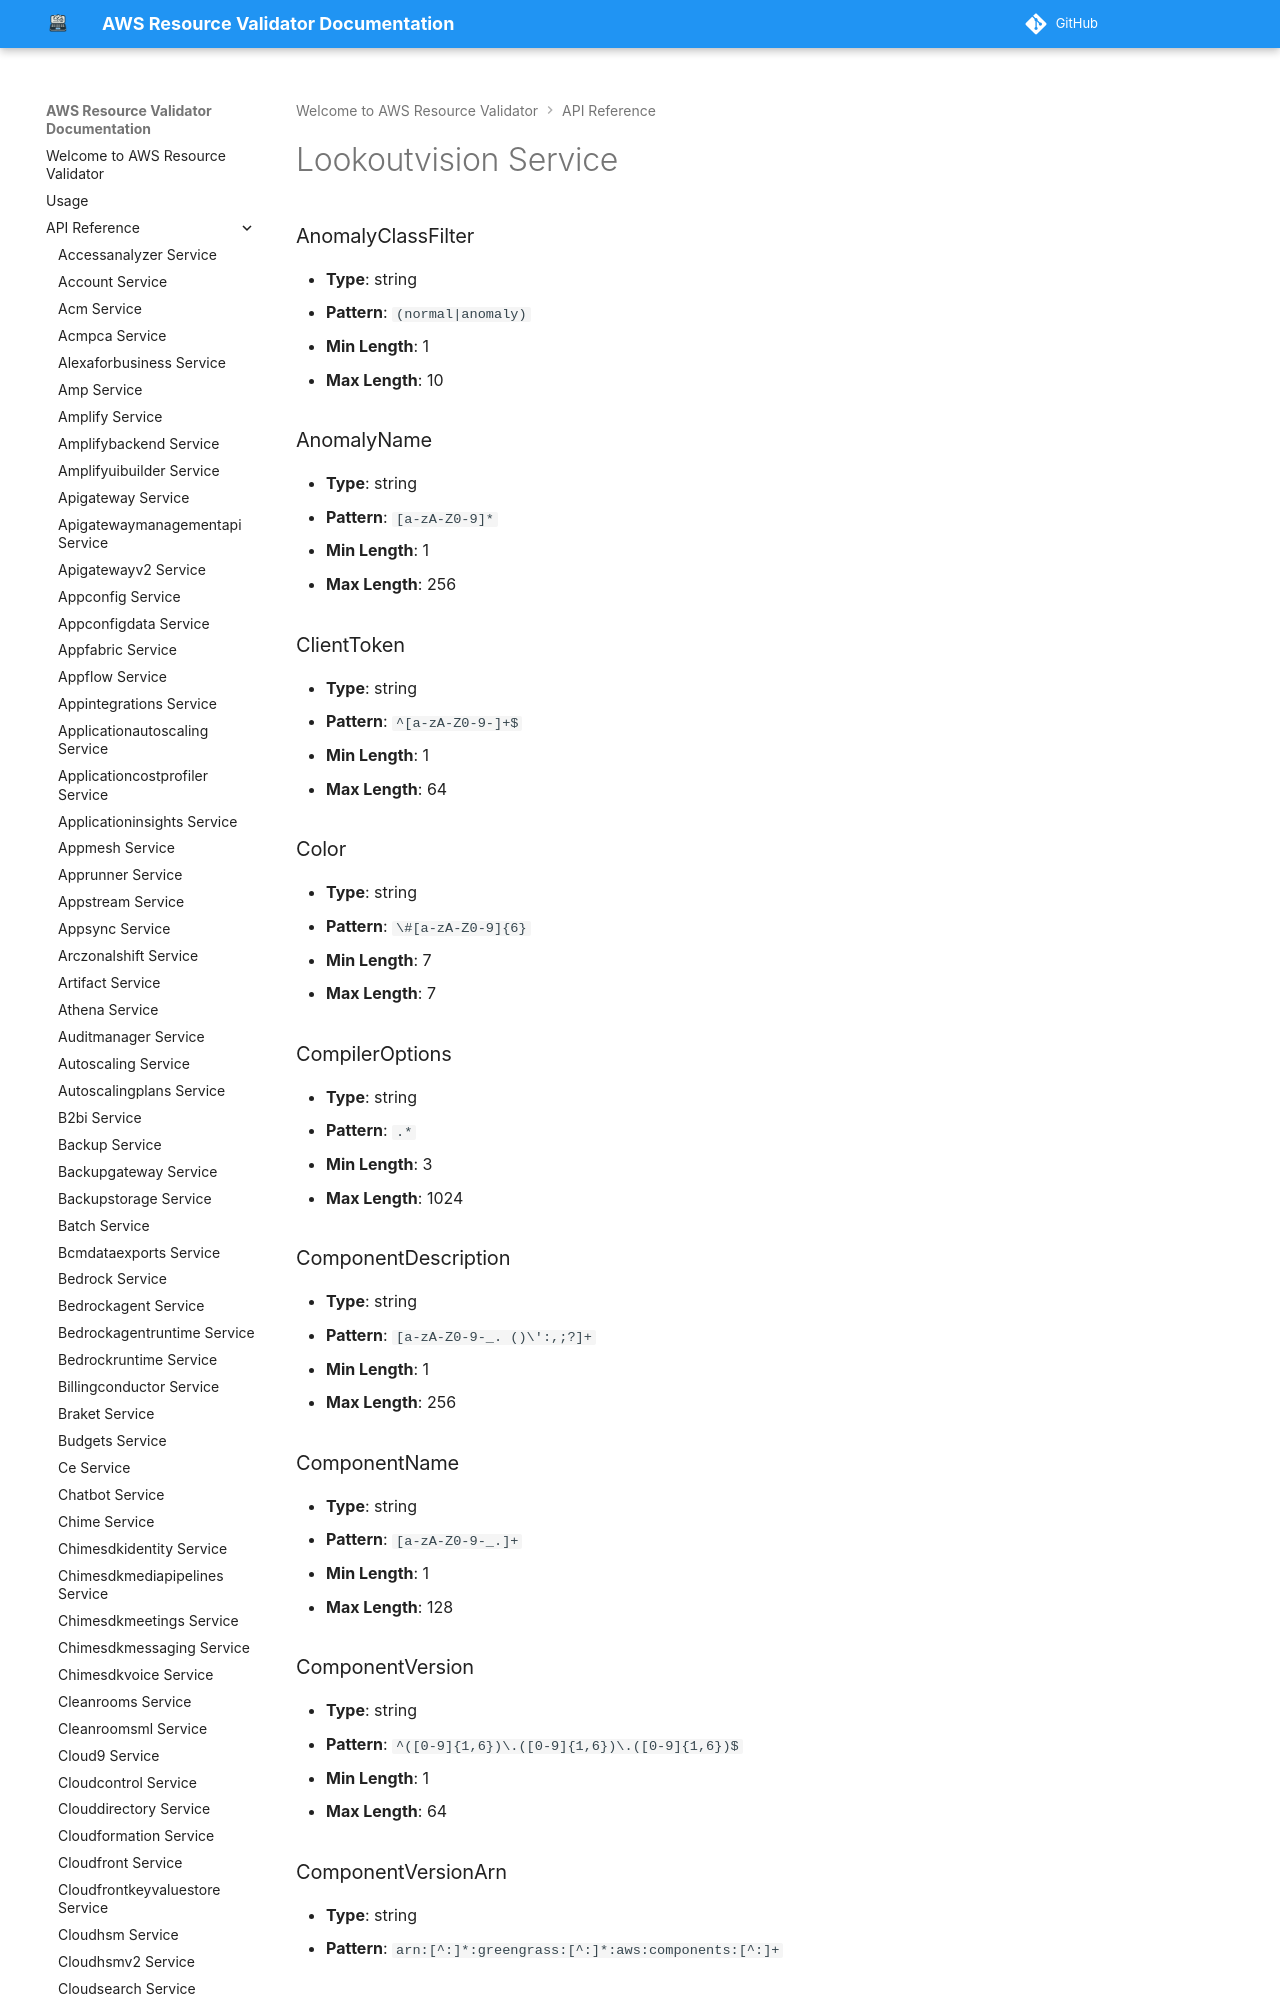

repository: CoreOxide/aws_resource_validator · page: api/lookoutvision/index.html · generator: mkdocs

# Lookoutvision Service

### AnomalyClassFilter
- **Type**: string
- **Pattern**: `(normal|anomaly)`
- **Min Length**: 1
- **Max Length**: 10

### AnomalyName
- **Type**: string
- **Pattern**: `[a-zA-Z0-9]*`
- **Min Length**: 1
- **Max Length**: 256

### ClientToken
- **Type**: string
- **Pattern**: `^[a-zA-Z0-9-]+$`
- **Min Length**: 1
- **Max Length**: 64

### Color
- **Type**: string
- **Pattern**: `\#[a-zA-Z0-9]{6}`
- **Min Length**: 7
- **Max Length**: 7
